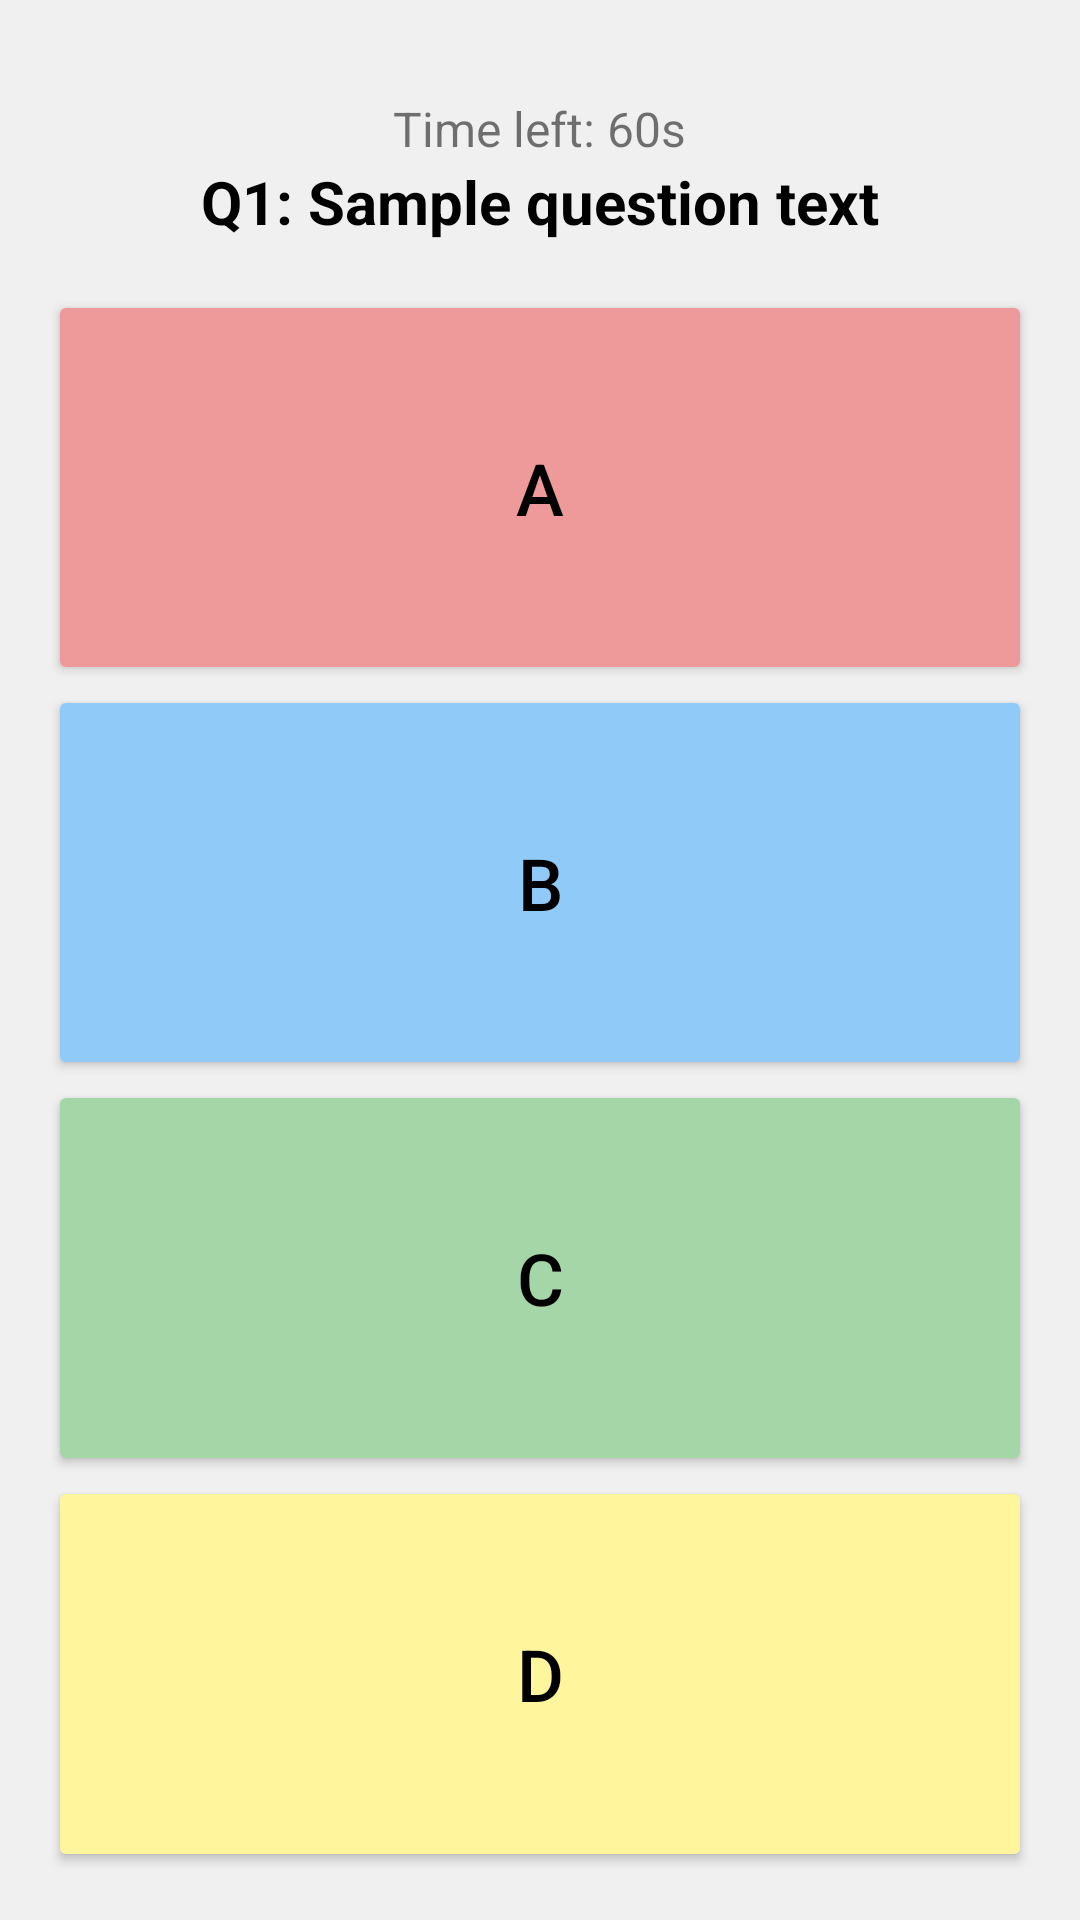

Reconstruct the res/layout file that produces this screen, plus the resources it refers to.
<!-- AndroidManifest.xml: fallback theme Theme.MaterialComponents.DayNight.NoActionBar -->
<!-- res/layout/activity_main.xml -->
<?xml version="1.0" encoding="utf-8"?>
<LinearLayout xmlns:android="http://schemas.android.com/apk/res/android"
    android:layout_width="match_parent"
    android:layout_height="match_parent"
    android:orientation="vertical"
    android:background="@color/background"
    android:padding="16dp"
    android:gravity="center">

    
    <TextView
        android:id="@+id/textViewTimer"
        android:layout_width="wrap_content"
        android:layout_height="wrap_content"
        android:text="Time left: 60s"
        android:textSize="16sp"
        android:layout_marginTop="16dp" />


    
    <TextView
        android:id="@+id/textViewQuestion"
        android:layout_width="match_parent"
        android:layout_height="wrap_content"
        android:text="Q1: Sample question text"
        android:textSize="20sp"
        android:textStyle="bold"
        android:textColor="@android:color/black"
        android:gravity="center"
        android:paddingBottom="16dp" />

    
    <Button
        android:id="@+id/buttonChoiceA"
        android:layout_width="match_parent"
        android:layout_height="0dp"
        android:layout_weight="1"
        android:text="@string/choice_a"
        android:backgroundTint="@color/choice_a"
        android:textAppearance="@style/ButtonText"
        android:onClick="onChoiceClick" />

    
    <Button
        android:id="@+id/buttonChoiceB"
        android:layout_width="match_parent"
        android:layout_height="0dp"
        android:layout_weight="1"
        android:text="@string/choice_b"
        android:backgroundTint="@color/choice_b"
        android:textAppearance="@style/ButtonText"
        android:onClick="onChoiceClick" />

    
    <Button
        android:id="@+id/buttonChoiceC"
        android:layout_width="match_parent"
        android:layout_height="0dp"
        android:layout_weight="1"
        android:text="@string/choice_c"
        android:backgroundTint="@color/choice_c"
        android:textAppearance="@style/ButtonText"
        android:onClick="onChoiceClick" />

    
    <Button
        android:id="@+id/buttonChoiceD"
        android:layout_width="match_parent"
        android:layout_height="0dp"
        android:layout_weight="1"
        android:text="@string/choice_d"
        android:backgroundTint="@color/choice_d"
        android:textAppearance="@style/ButtonText"
        android:onClick="onChoiceClick" />

    
</LinearLayout>
<!-- resources referenced by this layout -->
<resources>
  <color name="background">#f0f0f0</color>
  <color name="choice_a">#EF9A9A</color>
  <color name="choice_b">#90CAF9</color>
  <color name="choice_c">#A5D6A7</color>
  <color name="choice_d">#FFF59D</color>
  <string name="choice_a">A</string>
  <string name="choice_b">B</string>
  <string name="choice_c">C</string>
  <string name="choice_d">D</string>
  <style name="ButtonText">
          <item name="android:textSize">24sp</item>
          <item name="android:textColor">#000000</item>
          <item name="android:fontFamily">sans-serif-medium</item>
      </style>
</resources>
